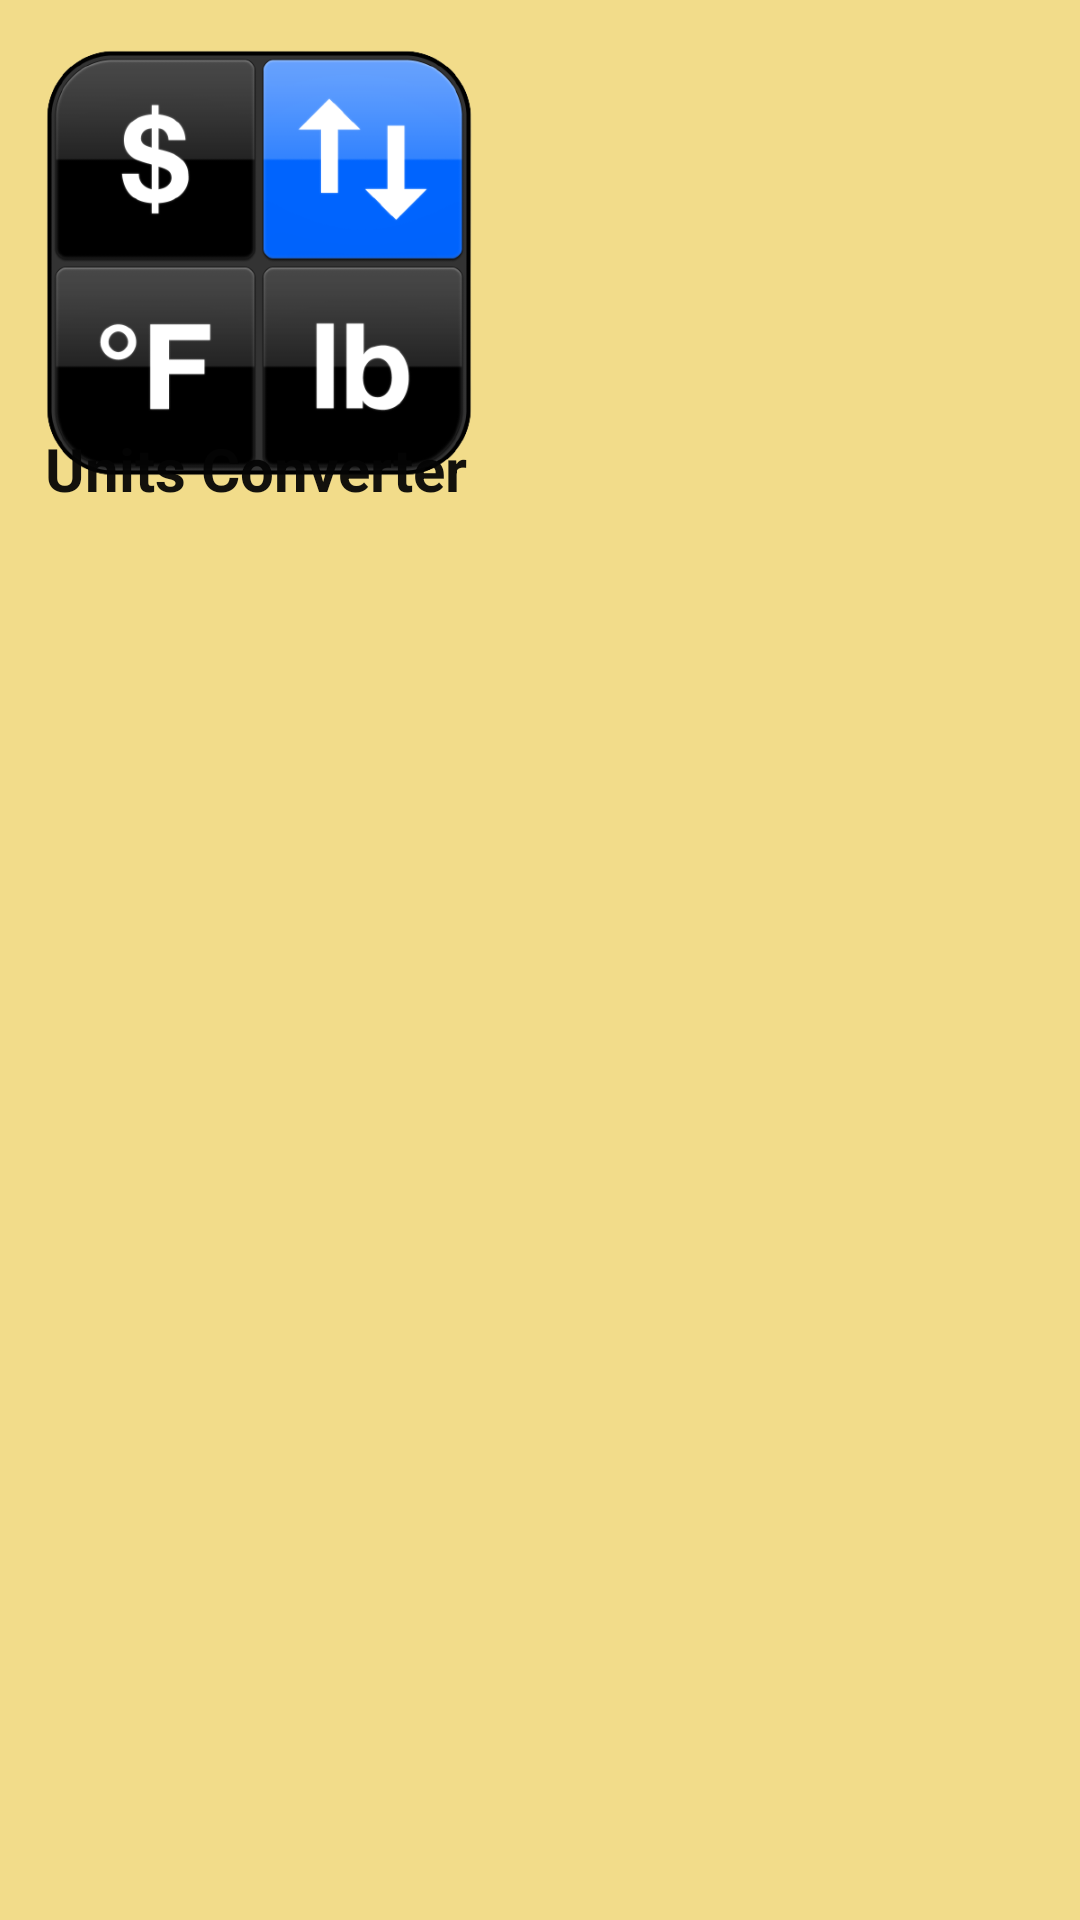

Reconstruct the res/layout file that produces this screen, plus the resources it refers to.
<!-- AndroidManifest.xml: application theme Theme.QuickSolve -->
<!-- res/layout/activity_index.xml -->
<?xml version="1.0" encoding="utf-8"?>
<androidx.constraintlayout.widget.ConstraintLayout xmlns:android="http://schemas.android.com/apk/res/android"
    xmlns:app="http://schemas.android.com/apk/res-auto"
    xmlns:tools="http://schemas.android.com/tools"
    android:layout_width="match_parent"
    android:layout_height="match_parent"
    android:background="#F2DC8A"
    tools:context=".IndexActivity">

    <ImageView
        android:id="@+id/unitconverter"
        android:layout_width="150dp"
        android:layout_height="150dp"
        android:layout_margin="10dp"
        app:layout_constraintBottom_toBottomOf="parent"
        app:layout_constraintEnd_toEndOf="parent"
        app:layout_constraintHorizontal_bias="0.007"
        app:layout_constraintStart_toStartOf="parent"
        app:layout_constraintTop_toTopOf="parent"
        app:layout_constraintVertical_bias="0.006"
        app:srcCompat="@drawable/unitconversion" />

    <TextView
        android:id="@+id/textView2"
        android:layout_width="wrap_content"
        android:layout_height="wrap_content"
        android:layout_margin="2dp"
        android:layout_marginLeft="20dp"
        android:text="Units Converter"
        android:textColor="#F0040404"
        android:textSize="20sp"
        android:textStyle="bold"
        app:layout_constraintBottom_toBottomOf="parent"
        app:layout_constraintEnd_toEndOf="parent"
        app:layout_constraintHorizontal_bias="0.06"
        app:layout_constraintStart_toStartOf="parent"
        app:layout_constraintTop_toTopOf="parent"
        app:layout_constraintVertical_bias="0.231" />
</androidx.constraintlayout.widget.ConstraintLayout>
<!-- resources referenced by this layout -->
<resources>
  <!-- drawable unitconversion: png bitmap (drawable-v24, 37792 bytes) -->
  <style name="Theme.QuickSolve" parent="Theme.MaterialComponents.DayNight.DarkActionBar">
          
          <item name="colorPrimary">#FF083658</item>
          <item name="colorPrimaryVariant">#083658</item>
          <item name="colorOnPrimary">@color/white</item>
          
          <item name="colorSecondary">@color/teal_200</item>
          <item name="colorSecondaryVariant">@color/teal_700</item>
          <item name="colorOnSecondary">@color/black</item>
          
          <item name="android:statusBarColor" tools:targetApi="l">?attr/colorPrimaryVariant</item>
          
      </style>
  <!-- not gathered from this repository: default colours our renderer supplied (Android Studio template values) -->
  <color name="teal_200">#FF03DAC5</color>
  <color name="teal_700">#FF018786</color>
  <color name="black">#FF000000</color>
  <color name="white">#FFFFFFFF</color>
</resources>
